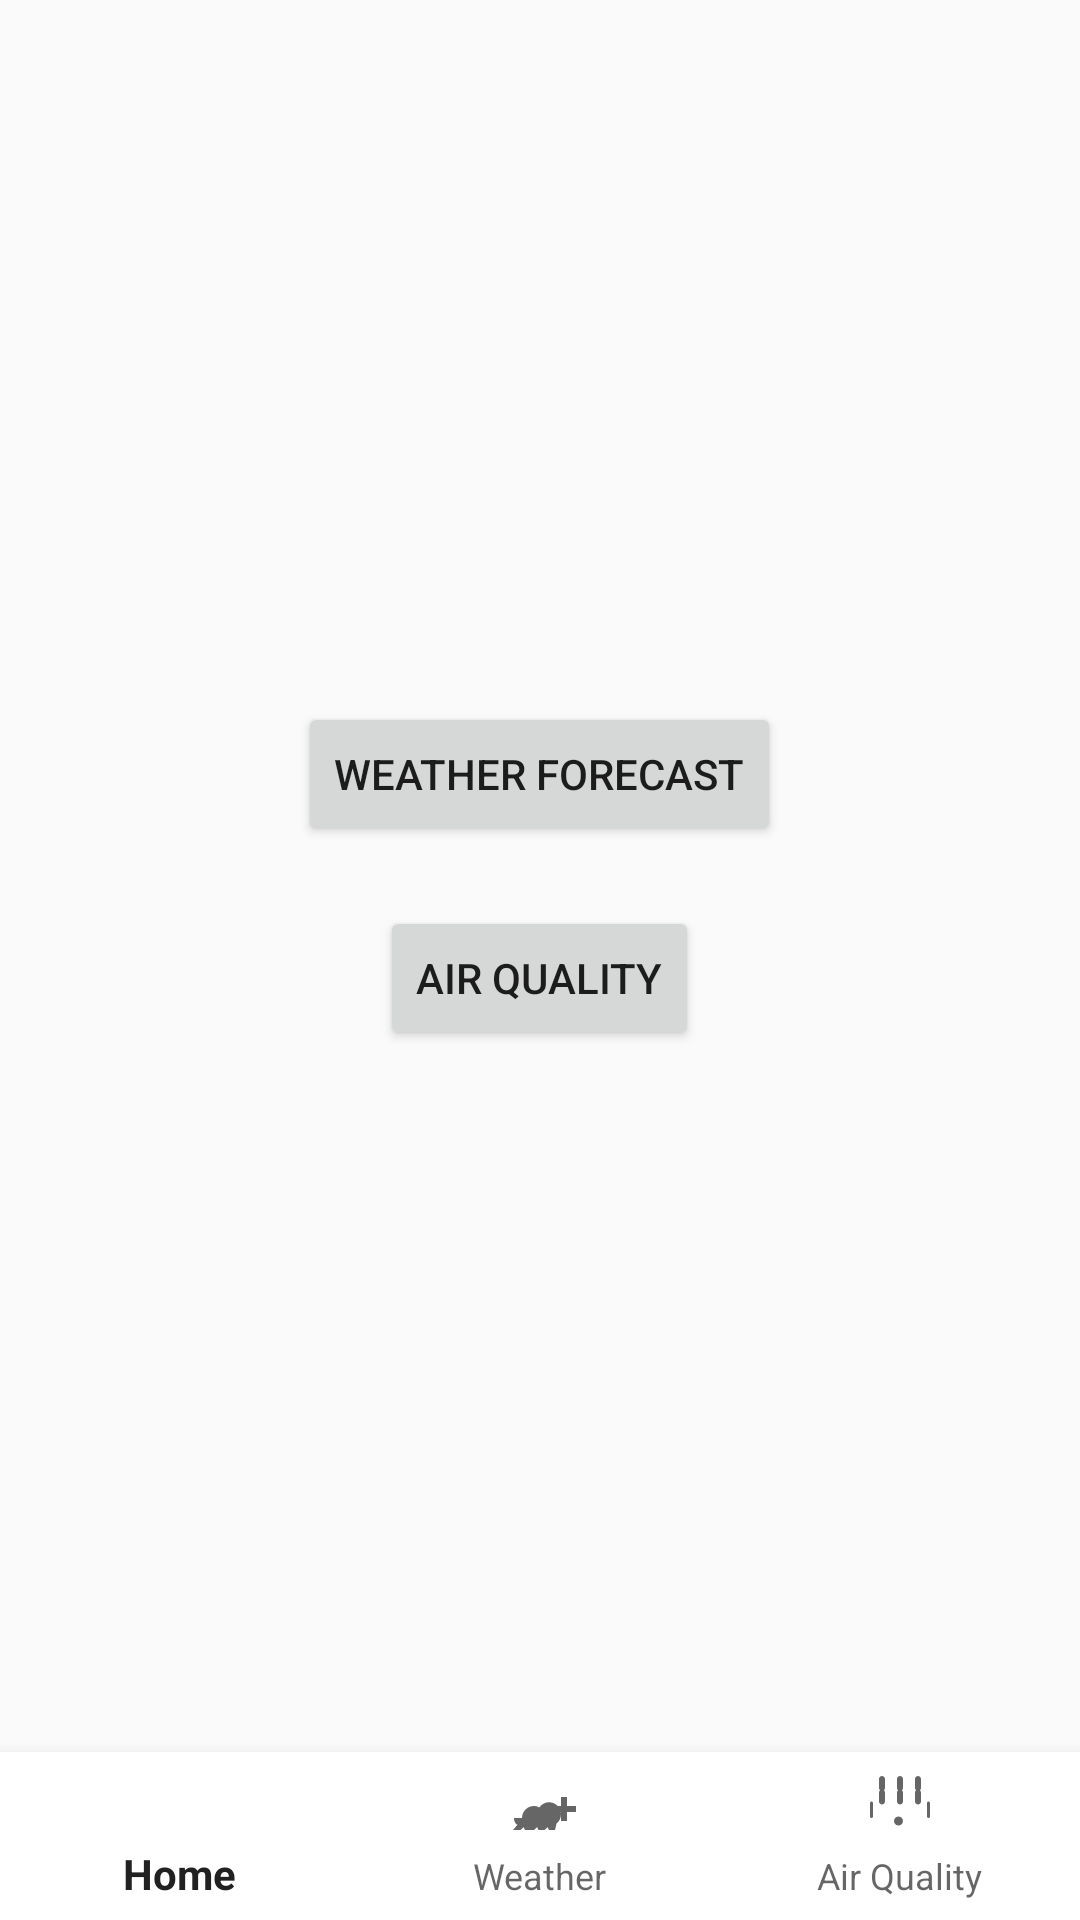

Layout XML and referenced resources for this Android screen:
<!-- AndroidManifest.xml: application theme Theme.AppCompat.Light.DarkActionBar -->
<!-- res/layout/activity_main.xml -->
<?xml version="1.0" encoding="utf-8"?>
<RelativeLayout xmlns:android="http://schemas.android.com/apk/res/android"
    android:layout_width="match_parent"
    android:layout_height="match_parent"
    xmlns:app="http://schemas.android.com/apk/res-auto">

    <LinearLayout
        android:id="@+id/contentLayout"
        android:layout_width="match_parent"
        android:layout_height="match_parent"
        android:layout_above="@+id/bottomNavigationView"
        android:gravity="center"
        android:orientation="vertical"
        android:padding="20dp">

        <Button
            android:id="@+id/btnWeather"
            android:layout_width="wrap_content"
            android:layout_height="wrap_content"
            android:layout_margin="10dp"
            android:text="Weather Forecast" />

        <Button
            android:id="@+id/btnAir"
            android:layout_width="wrap_content"
            android:layout_height="wrap_content"
            android:layout_margin="10dp"
            android:text="Air Quality" />
    </LinearLayout>

    <com.google.android.material.bottomnavigation.BottomNavigationView
        android:id="@+id/bottomNavigationView"
        android:layout_width="match_parent"
        android:layout_height="wrap_content"
        android:layout_alignParentBottom="true"
        android:background="@android:color/white"
        app:menu="@menu/bottom_navigation_menu" />
</RelativeLayout>
<!-- resources referenced by this layout -->
<resources>

</resources>
